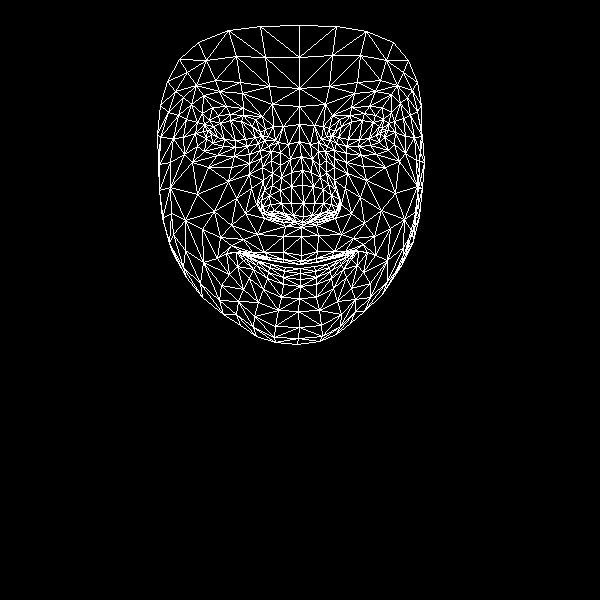

The data file committed next to this chart (first rows):
, x, y
0, 301, 255
1, 303, 216
2, 301, 227
3, 291, 172
4, 303, 203
5, 302, 185
6, 299, 141
7, 211, 134
8, 299, 106
9, 299, 88
10, 299, 25
11, 301, 261
12, 299, 264
13, 299, 264
14, 300, 268
15, 300, 273
16, 300, 279
17, 300, 286
18, 299, 298
19, 302, 222
20, 291, 219
21, 167, 81
22, 247, 146
23, 235, 147
24, 223, 146
25, 206, 138
26, 258, 143
27, 230, 114
28, 243, 115
29, 218, 115
30, 209, 120
31, 197, 146
32, 254, 316
33, 207, 130
34, 160, 137
35, 183, 137
36, 236, 198
37, 283, 252
38, 283, 262
39, 264, 252
40, 252, 252
41, 270, 260
42, 259, 258
43, 237, 266
44, 293, 215
45, 291, 203
46, 191, 104
47, 262, 167
48, 262, 207
49, 261, 200
50, 197, 194
51, 291, 186
52, 219, 91
53, 203, 95
54, 179, 59
55, 272, 104
56, 255, 119
57, 226, 253
58, 172, 252
59, 270, 214
... 408 more rows
